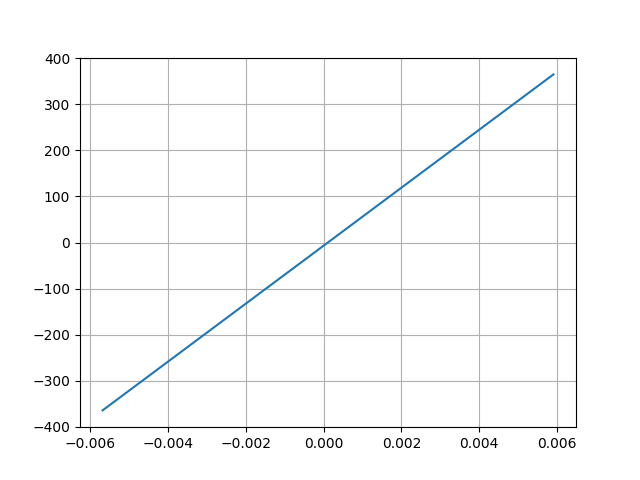

The file beside this chart, header and first rows:
Desplacment, Force
0.00591, 364.6
-0.005686, -364.1
